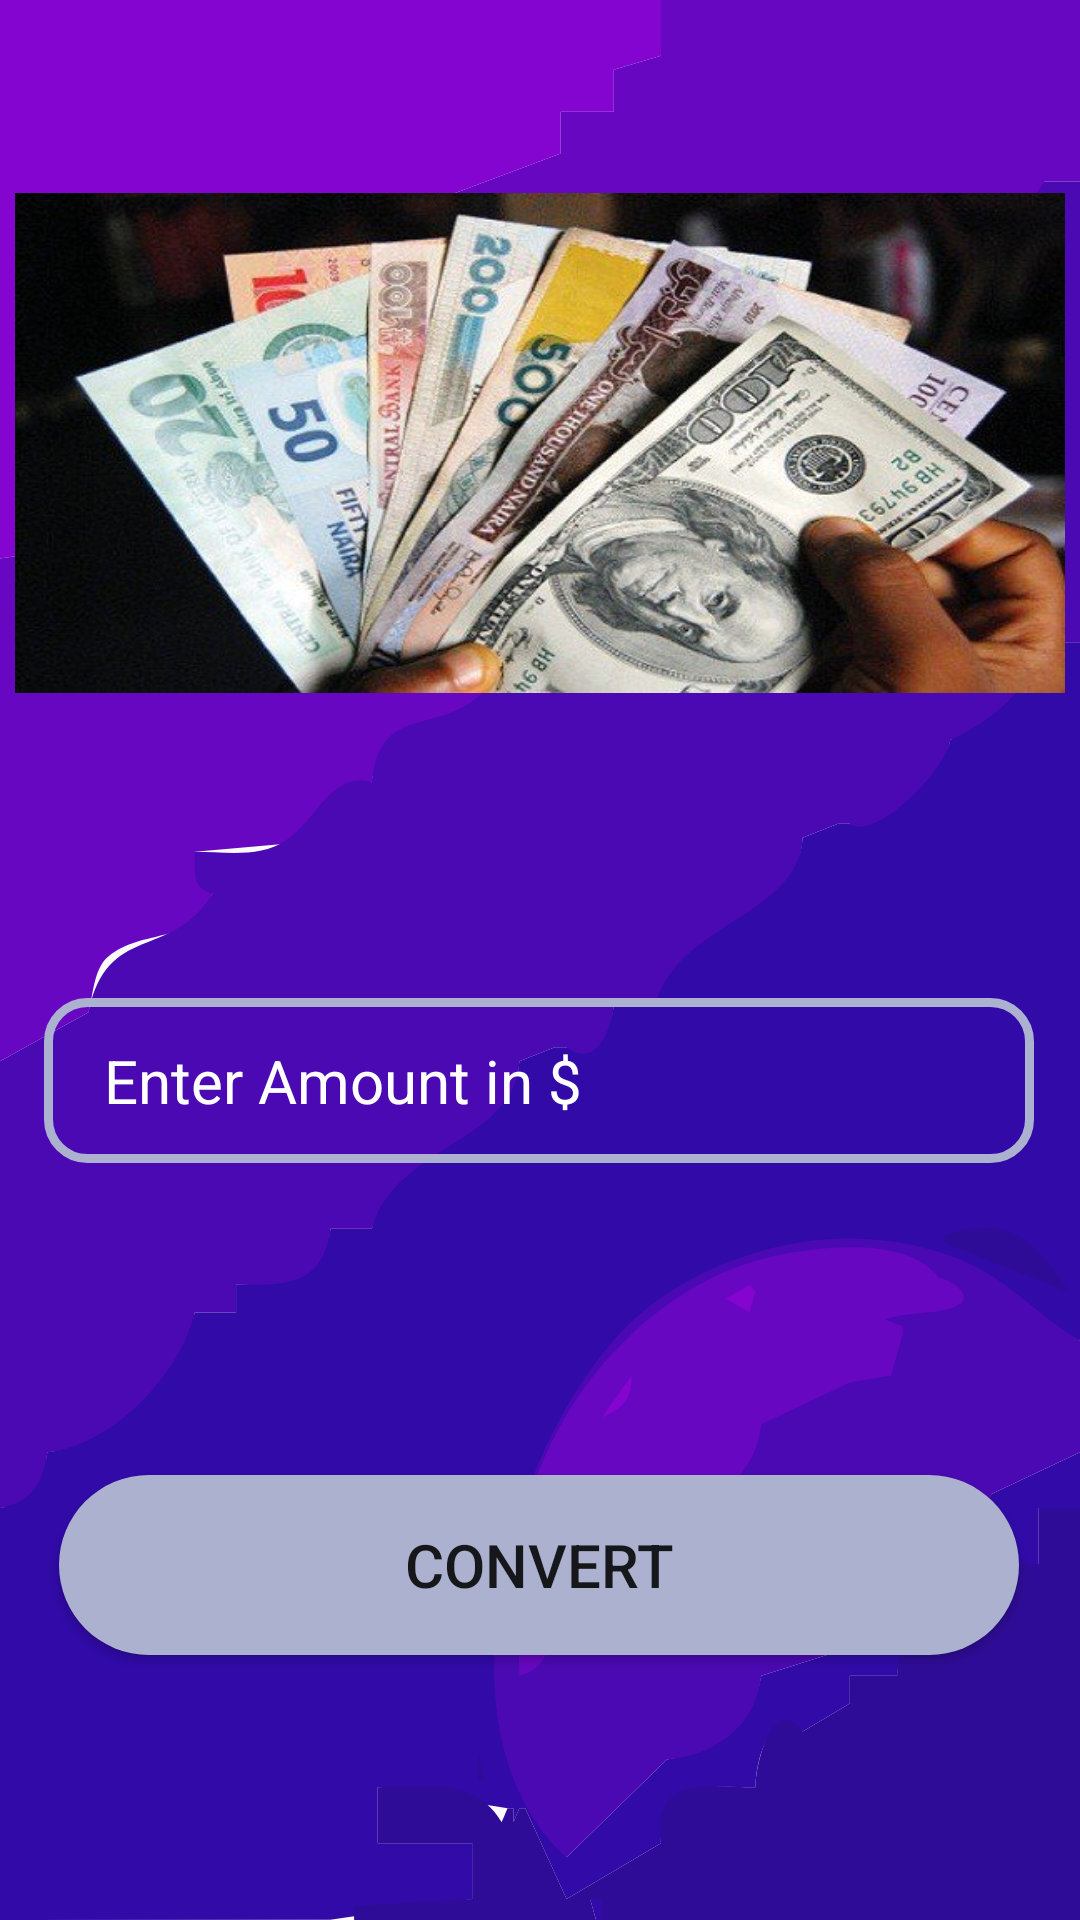

Android layout source for this screen:
<!-- AndroidManifest.xml: application theme Theme.CurrencyConverter -->
<!-- res/layout/activity_currency.xml -->
<?xml version="1.0" encoding="utf-8"?>
<androidx.constraintlayout.widget.ConstraintLayout xmlns:android="http://schemas.android.com/apk/res/android"
    xmlns:app="http://schemas.android.com/apk/res-auto"
    xmlns:tools="http://schemas.android.com/tools"
    android:layout_width="match_parent"
    android:layout_height="match_parent"
    android:background="@drawable/ccbg"
    tools:context=".CurrencyActivity">

    <ImageView
        android:id="@+id/imageView2"
        android:layout_width="350dp"
        android:layout_height="250dp"
        app:layout_constraintBottom_toBottomOf="parent"
        app:layout_constraintEnd_toEndOf="parent"
        app:layout_constraintHorizontal_bias="0.491"
        app:layout_constraintStart_toStartOf="parent"
        app:layout_constraintTop_toTopOf="parent"
        app:layout_constraintVertical_bias="0.058"
        app:srcCompat="@drawable/naira" />

    <EditText
        android:id="@+id/textField"
        android:layout_width="330dp"
        android:layout_height="55dp"
        android:layout_marginTop="60dp"
        android:background="@drawable/textfield_shape"
        android:ems="10"
        android:hint="  Enter Amount in $"
        android:inputType="phone"
        android:textColor="#ffff"
        android:textColorHint="#ffff"
        android:padding="10dp"
        android:textFontWeight="300"
        android:textSize="20dp"
        app:layout_constraintEnd_toEndOf="parent"
        app:layout_constraintHorizontal_bias="0.493"
        app:layout_constraintStart_toStartOf="parent"
        app:layout_constraintTop_toBottomOf="@+id/imageView2" />

    <Button
        android:id="@+id/button2"
        android:layout_width="320dp"
        android:layout_height="60dp"
        android:layout_marginTop="104dp"
        android:background="@drawable/button"
        android:onClick="anotherButton"
        android:text="Convert"
        android:textSize="20sp"

        app:layout_constraintBottom_toBottomOf="parent"
        app:layout_constraintEnd_toEndOf="parent"
        app:layout_constraintHorizontal_bias="0.495"
        app:layout_constraintStart_toStartOf="parent"
        app:layout_constraintTop_toBottomOf="@+id/textField"
        app:layout_constraintVertical_bias="0.0" />

    <TextView
        android:id="@+id/textView2"
        android:layout_width="match_parent"
        android:layout_height="70dp"
        android:textColor="#fff"
        android:textStyle="bold"
        android:textSize="30sp"
        android:textAlignment="center"
        android:padding="15dp"
        app:layout_constraintBottom_toBottomOf="parent"
        app:layout_constraintEnd_toEndOf="parent"
        app:layout_constraintHorizontal_bias="0.498"
        app:layout_constraintStart_toStartOf="parent"
        app:layout_constraintTop_toBottomOf="@+id/button2"
        app:layout_constraintVertical_bias="0.287" />


</androidx.constraintlayout.widget.ConstraintLayout>
<!-- resources referenced by this layout -->
<resources>
  <!-- drawable button (drawable) -->
  <?xml version="1.0" encoding="utf-8"?>
  <shape xmlns:android="http://schemas.android.com/apk/res/android">
    <corners android:radius="35dp" />
      <solid android:color="#ABB1CF" />
  </shape>
  <!-- drawable ccbg: vector/xml drawable (drawable, 5004 chars, omitted) -->
  <!-- drawable naira: jpg bitmap (drawable-v24, 57920 bytes) -->
  <!-- drawable textfield_shape (drawable) -->
  <?xml version="1.0" encoding="utf-8"?>
  <shape xmlns:android="http://schemas.android.com/apk/res/android">
   <solid android:color="@android:color/transparent" />
      <corners android:radius="13dp" />
       <stroke android:color="#ABB1CF"
           android:width="3dp" />
  </shape>
  <style name="Theme.CurrencyConverter" parent="Theme.AppCompat.DayNight.DarkActionBar">
          
          <item name="colorPrimary">@color/purple_500</item>
          <item name="colorPrimaryVariant">@color/purple_700</item>
          <item name="colorOnPrimary">@color/white</item>
          
          <item name="colorSecondary">@color/teal_200</item>
          <item name="colorSecondaryVariant">@color/teal_700</item>
          <item name="colorOnSecondary">@color/black</item>
          
          <item name="android:statusBarColor">?attr/colorPrimaryVariant</item>
          
      </style>
  <!-- not gathered from this repository: default colours our renderer supplied (Android Studio template values) -->
  <color name="purple_500">#FF6200EE</color>
  <color name="purple_700">#FF3700B3</color>
  <color name="teal_200">#FF03DAC5</color>
  <color name="teal_700">#FF018786</color>
  <color name="black">#FF000000</color>
  <color name="white">#FFFFFFFF</color>
</resources>
